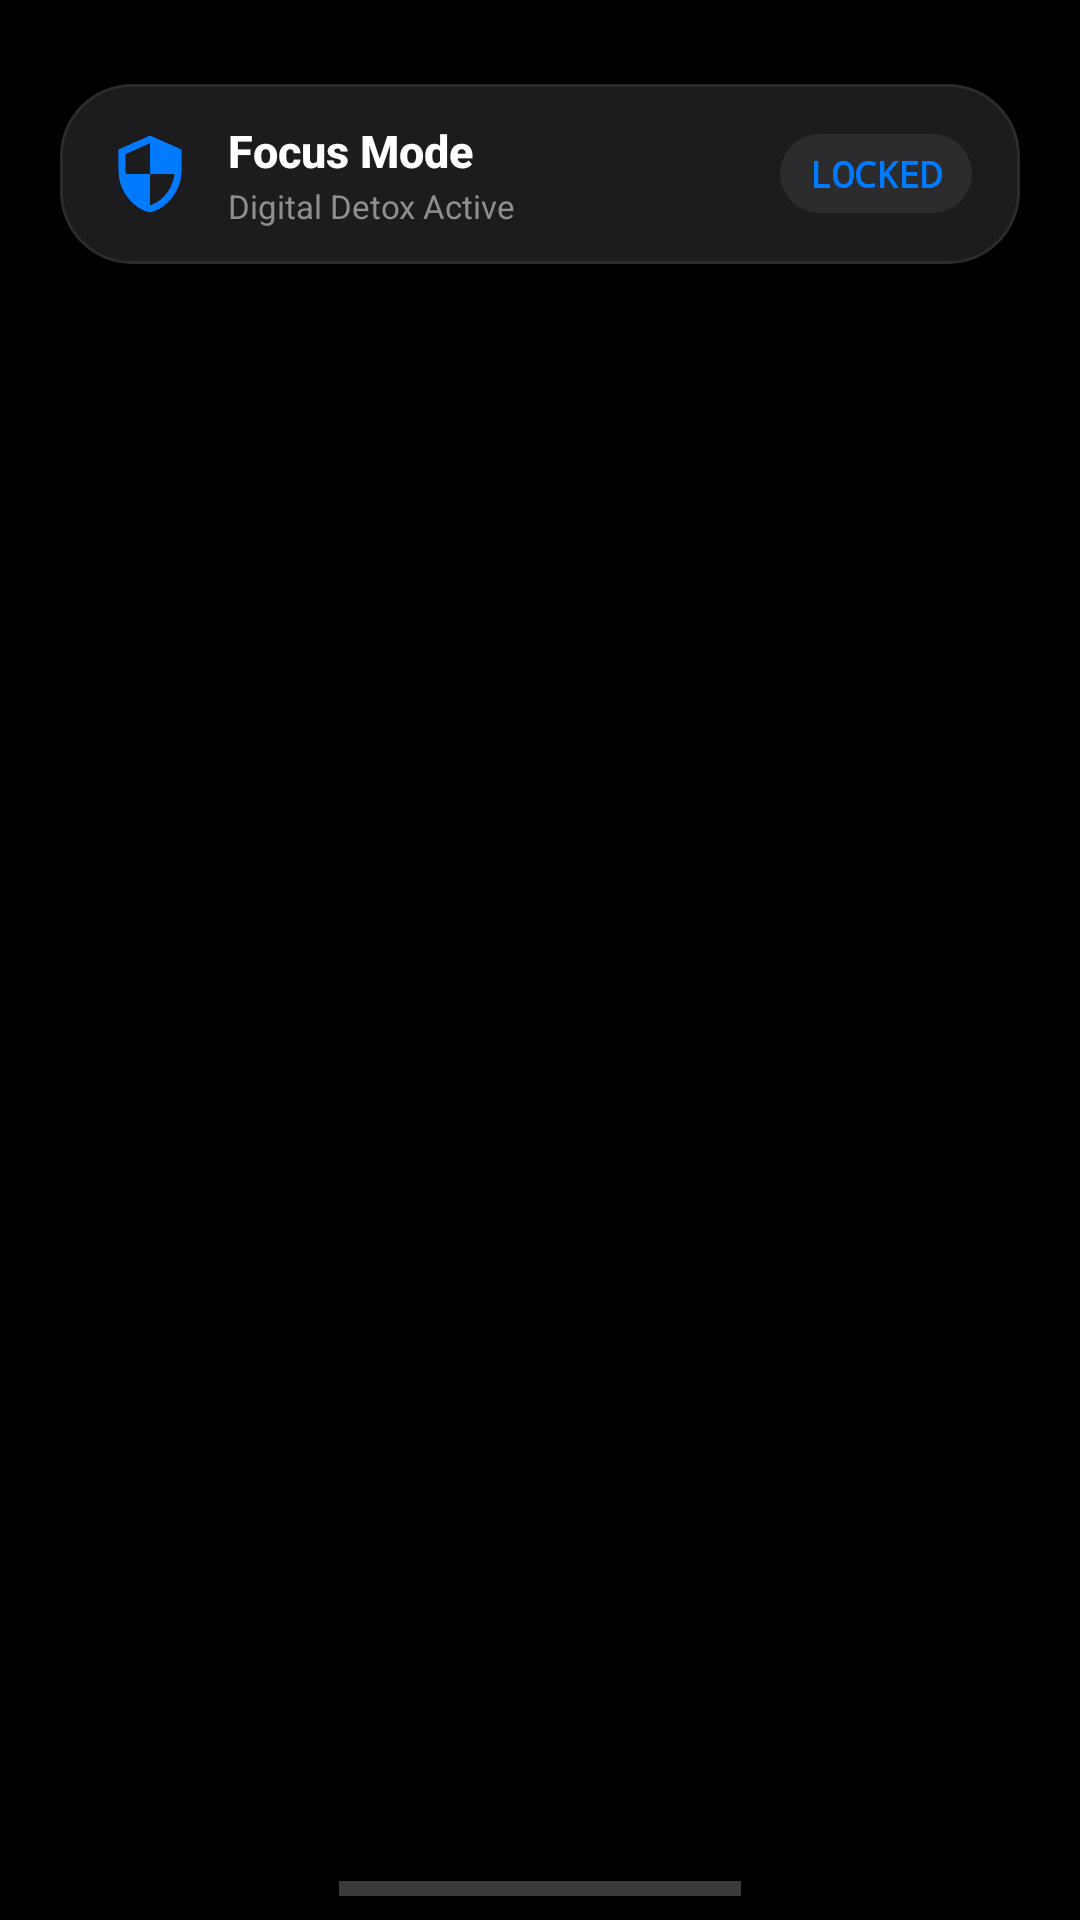

Android layout source for this screen:
<!-- AndroidManifest.xml: application theme Theme.FocusKiosk -->
<!-- res/layout/activity_home_launcher.xml -->
<?xml version="1.0" encoding="utf-8"?>
<androidx.constraintlayout.widget.ConstraintLayout
    xmlns:android="http://schemas.android.com/apk/res/android"
    xmlns:app="http://schemas.android.com/apk/res-auto"
    android:layout_width="match_parent"
    android:layout_height="match_parent"
    android:background="#000000">

    
    <LinearLayout
        android:id="@+id/headerLayout"
        android:layout_width="0dp"
        android:layout_height="wrap_content"
        android:orientation="vertical"
        android:paddingStart="20dp"
        android:paddingEnd="20dp"
        android:paddingTop="28dp"
        android:paddingBottom="8dp"
        app:layout_constraintTop_toTopOf="parent"
        app:layout_constraintStart_toStartOf="parent"
        app:layout_constraintEnd_toEndOf="parent">

        
        <com.google.android.material.card.MaterialCardView
            android:id="@+id/cardCountdown"
            android:layout_width="match_parent"
            android:layout_height="wrap_content"
            app:cardCornerRadius="24dp"
            app:cardElevation="0dp"
            app:strokeWidth="1dp"
            app:strokeColor="#2C2C2E"
            app:cardBackgroundColor="#1C1C1E">

            <LinearLayout
                android:layout_width="match_parent"
                android:layout_height="wrap_content"
                android:orientation="horizontal"
                android:gravity="center_vertical"
                android:paddingStart="16dp"
                android:paddingEnd="16dp"
                android:paddingTop="12dp"
                android:paddingBottom="12dp">

                
                <ImageView
                    android:id="@+id/ivFocusIcon"
                    android:layout_width="28dp"
                    android:layout_height="28dp"
                    android:src="@drawable/ic_shield"
                    app:tint="#007AFF"
                    android:contentDescription="Focus Mode Icon" />

                <LinearLayout
                    android:layout_width="0dp"
                    android:layout_height="wrap_content"
                    android:layout_weight="1"
                    android:orientation="vertical"
                    android:layout_marginStart="12dp"
                    android:layout_marginEnd="8dp">

                    <TextView
                        android:id="@+id/tvTitle"
                        android:layout_width="wrap_content"
                        android:layout_height="wrap_content"
                        android:text="Focus Mode"
                        android:textColor="#FFFFFF"
                        android:textSize="15sp"
                        android:textStyle="bold"
                        android:fontFamily="sans-serif-medium" />

                    <TextView
                        android:id="@+id/tvSubtitle"
                        android:layout_width="wrap_content"
                        android:layout_height="wrap_content"
                        android:layout_marginTop="1dp"
                        android:text="Digital Detox Active"
                        android:textColor="#8E8E93"
                        android:textSize="11sp"
                        android:fontFamily="sans-serif" />
                </LinearLayout>

                
                <TextView
                    android:id="@+id/tvCountdown"
                    android:layout_width="wrap_content"
                    android:layout_height="wrap_content"
                    android:background="@drawable/bg_ios_chip"
                    android:paddingStart="10dp"
                    android:paddingEnd="10dp"
                    android:paddingTop="5dp"
                    android:paddingBottom="5dp"
                    android:text="LOCKED"
                    android:textColor="#007AFF"
                    android:textSize="12sp"
                    android:textStyle="bold"
                    android:fontFamily="monospace" />
            </LinearLayout>
        </com.google.android.material.card.MaterialCardView>

    </LinearLayout>

    
    <androidx.recyclerview.widget.RecyclerView
        android:id="@+id/rvApps"
        android:layout_width="0dp"
        android:layout_height="0dp"
        android:paddingStart="16dp"
        android:paddingEnd="16dp"
        android:paddingTop="12dp"
        android:paddingBottom="36dp"
        android:clipToPadding="false"
        app:layout_constraintTop_toBottomOf="@id/headerLayout"
        app:layout_constraintBottom_toTopOf="@id/viewHomeIndicator"
        app:layout_constraintStart_toStartOf="parent"
        app:layout_constraintEnd_toEndOf="parent" />

    
    <View
        android:id="@+id/viewHomeIndicator"
        android:layout_width="134dp"
        android:layout_height="5dp"
        android:background="#3A3A3C"
        android:layout_marginBottom="8dp"
        app:layout_constraintBottom_toBottomOf="parent"
        app:layout_constraintStart_toStartOf="parent"
        app:layout_constraintEnd_toEndOf="parent" />

</androidx.constraintlayout.widget.ConstraintLayout>
<!-- resources referenced by this layout -->
<resources>
  <!-- drawable bg_ios_chip (drawable) -->
  <?xml version="1.0" encoding="utf-8"?>
  <selector xmlns:android="http://schemas.android.com/apk/res/android">
      <item android:state_selected="true">
          <shape android:shape="rectangle">
              <solid android:color="#007AFF" />
              <corners android:radius="14dp" />
          </shape>
      </item>
      <item>
          <shape android:shape="rectangle">
              <solid android:color="#2C2C2E" />
              <corners android:radius="14dp" />
          </shape>
      </item>
  </selector>
  <!-- drawable ic_shield (drawable) -->
  <vector xmlns:android="http://schemas.android.com/apk/res/android"
      android:width="24dp"
      android:height="24dp"
      android:viewportWidth="24"
      android:viewportHeight="24">
      <path
          android:fillColor="#E53935"
          android:pathData="M12,1L3,5v6c0,5.55 3.84,10.74 9,12c5.16,-1.26 9,-6.45 9,-12V5L12,1zM12,11.99h7c-0.53,4.12 -3.28,7.79 -7,8.94V12H5V6.3l7,-3.11v8.8z"/>
  </vector>
  <style name="Theme.FocusKiosk" parent="Theme.MaterialComponents.DayNight.NoActionBar">
          <item name="colorPrimary">#1A1A2E</item>
          <item name="colorPrimaryVariant">#16213E</item>
          <item name="colorOnPrimary">#FFFFFF</item>
          <item name="colorSecondary">#0F3460</item>
          <item name="colorOnSecondary">#FFFFFF</item>
          <item name="android:windowBackground">#0D0D0D</item>
          <item name="android:statusBarColor">#1A1A2E</item>
          <item name="android:navigationBarColor">#1A1A2E</item>
      </style>
</resources>
